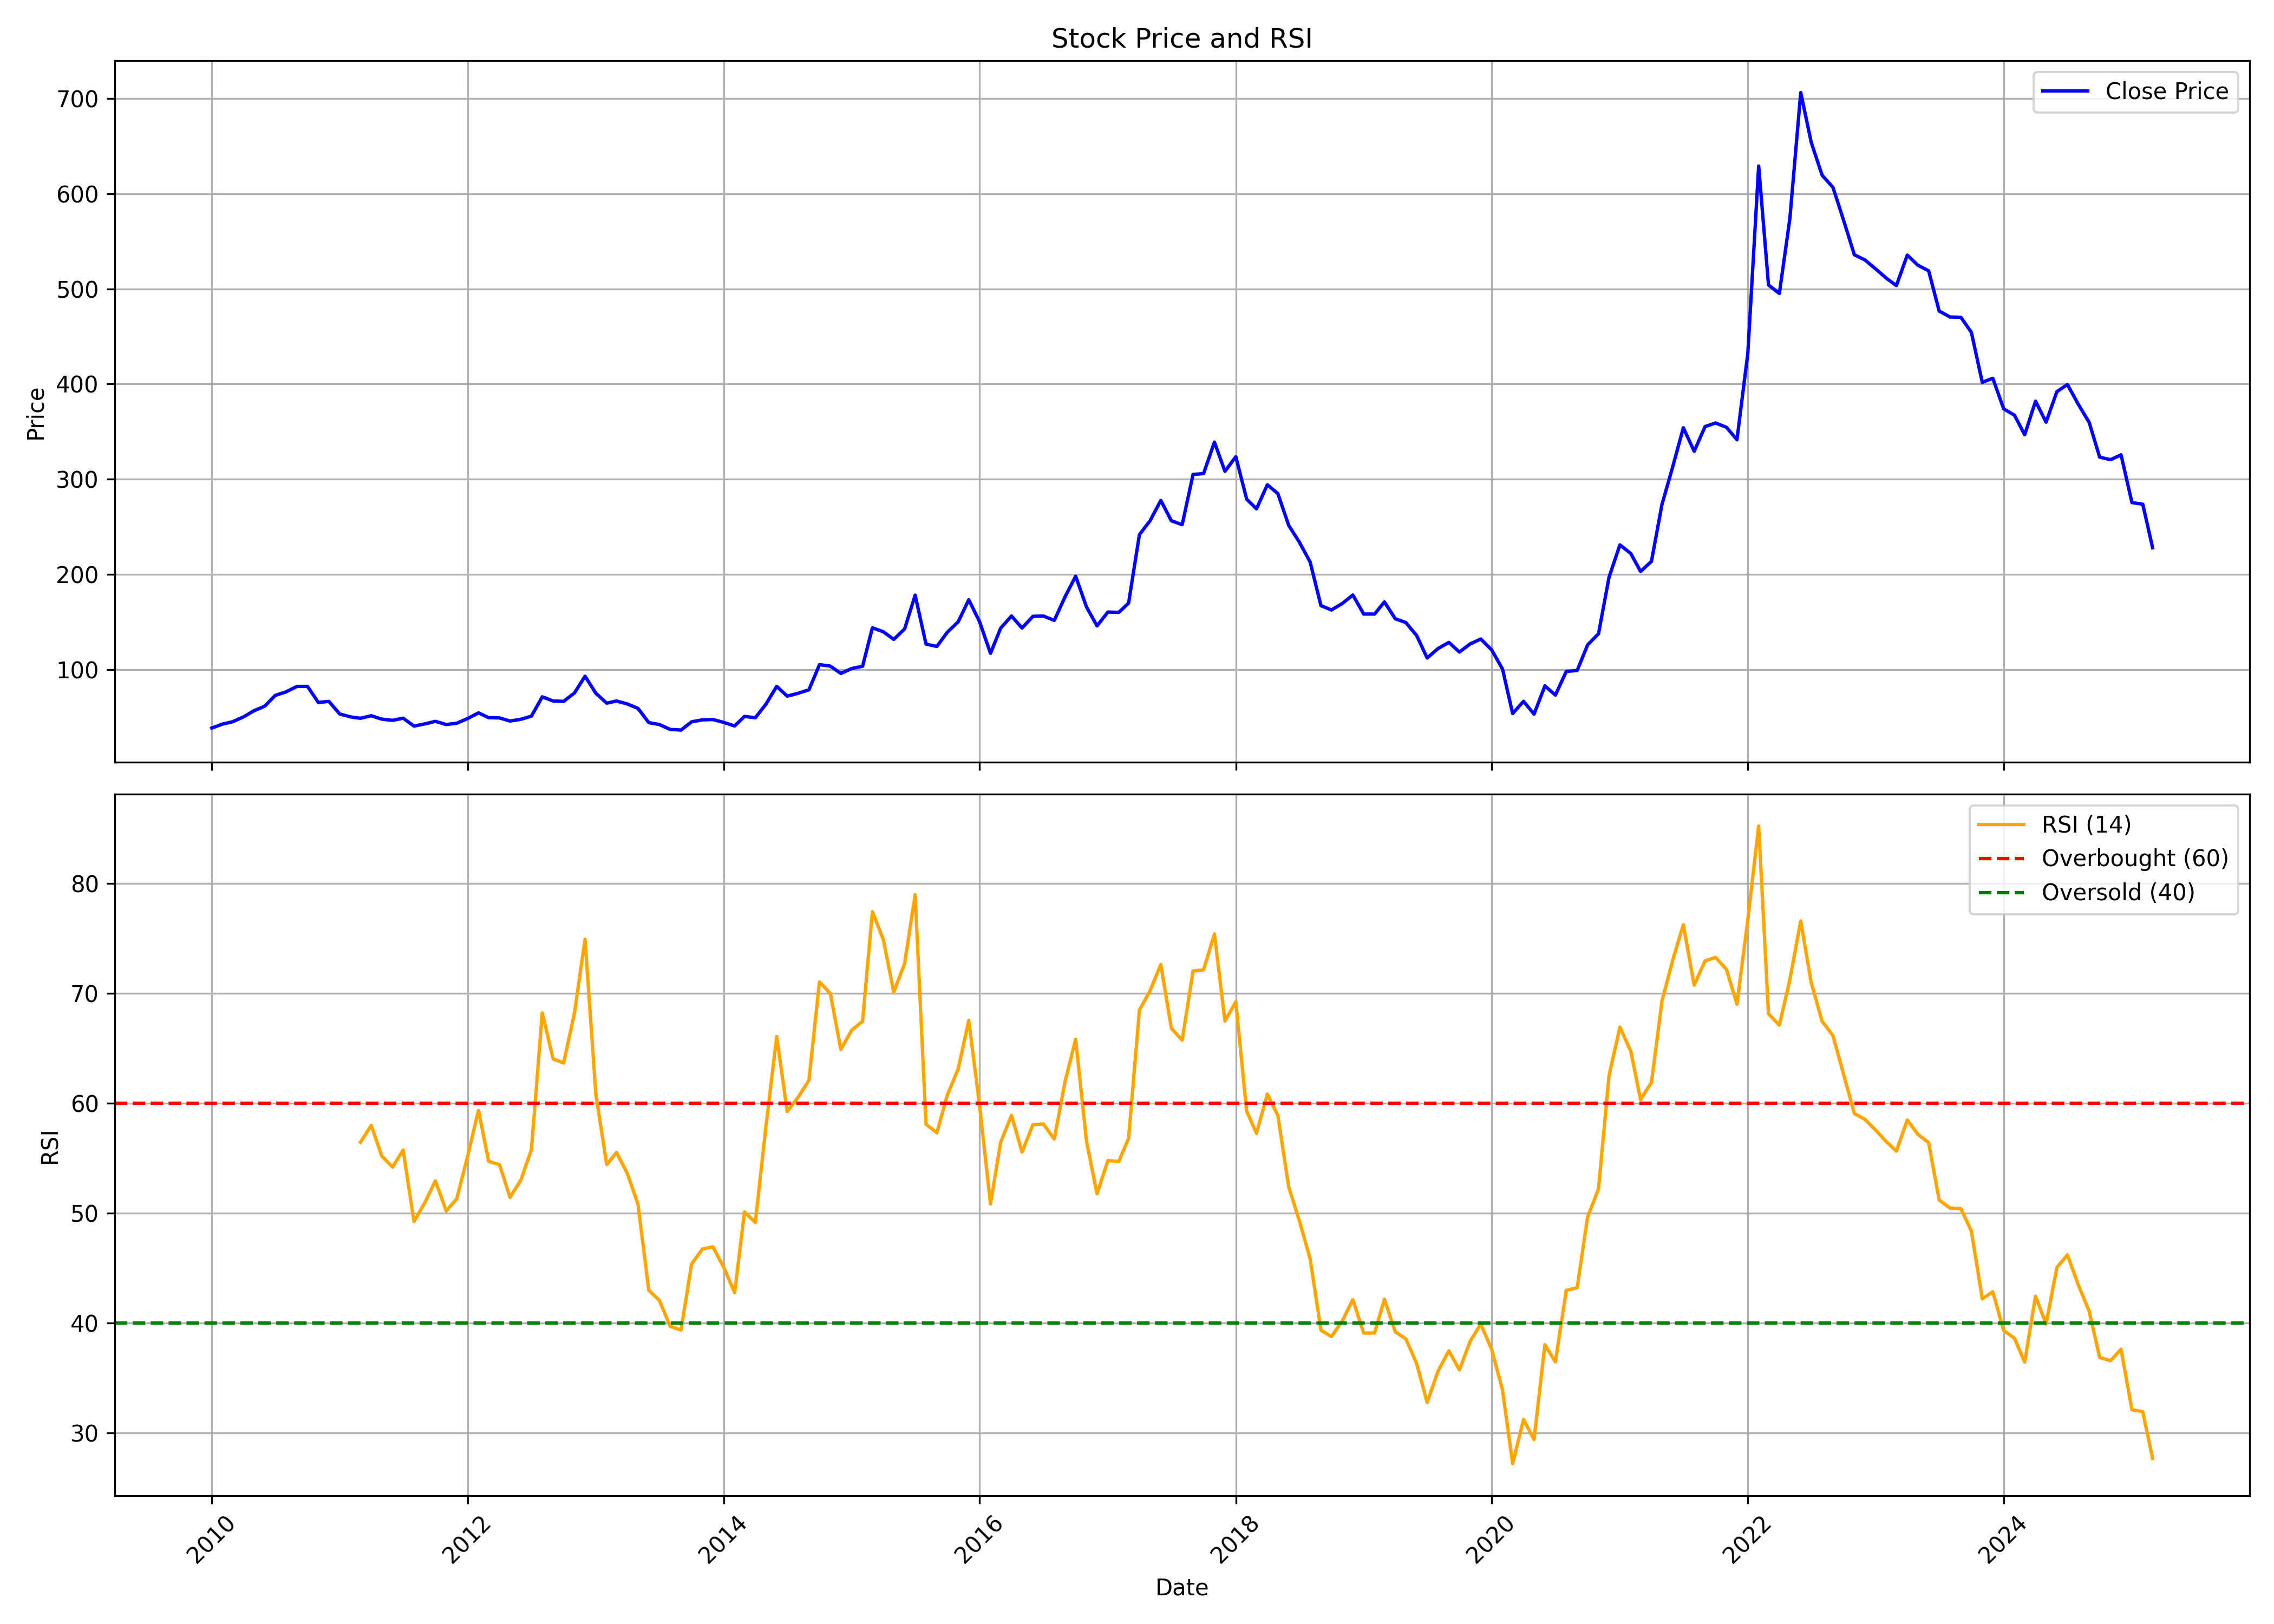

The data file committed next to this chart (first rows):
, date, symbol, open, high, low, close, volume, rsi
0, 2010-01-01, ORIENTBELL, 44.09, 47.6, 37.64, 38.77, 85611, 
1, 2010-02-01, ORIENTBELL, 40.07, 50.71, 37.69, 42.97, 210705, 
2, 2010-03-01, ORIENTBELL, 42.97, 48.81, 41.54, 45.35, 79040, 
3, 2010-04-01, ORIENTBELL, 45.26, 52.92, 41.54, 50.41, 85640, 
4, 2010-05-01, ORIENTBELL, 46.73, 64.04, 46.17, 56.86, 162646, 
5, 2010-06-01, ORIENTBELL, 60.14, 64.04, 54.52, 61.7, 69267, 
6, 2010-07-01, ORIENTBELL, 61.1, 84.76, 61.05, 73.04, 396989, 
7, 2010-08-01, ORIENTBELL, 73.56, 85.24, 71.83, 76.8, 1413529, 
8, 2010-09-01, ORIENTBELL, 80.49, 92.53, 73.09, 82.48, 824992, 
9, 2010-10-01, ORIENTBELL, 81.11, 98.28, 79.78, 82.52, 684379, 
10, 2010-11-01, ORIENTBELL, 84.96, 87.57, 62.07, 65.66, 121185, 
11, 2010-12-01, ORIENTBELL, 64.77, 71.68, 55.92, 66.76, 39094, 
12, 2011-01-01, ORIENTBELL, 63.75, 69.99, 51.8, 53.57, 46974, 
13, 2011-02-01, ORIENTBELL, 53.13, 58.44, 42.28, 50.47, 59155, 
14, 2011-03-01, ORIENTBELL, 50.47, 62.87, 46.62, 49.01, 148806, 56.44
15, 2011-04-01, ORIENTBELL, 49.14, 63.97, 48.7, 51.71, 120073, 57.98
16, 2011-05-01, ORIENTBELL, 51.22, 55.56, 42.99, 48.12, 31430, 55.19
17, 2011-06-01, ORIENTBELL, 50.78, 50.91, 41.17, 46.84, 33988, 54.19
18, 2011-07-01, ORIENTBELL, 47.02, 51.53, 44.67, 49.14, 19930, 55.74
19, 2011-08-01, ORIENTBELL, 48.7, 52.24, 38.96, 40.82, 27970, 49.24
20, 2011-09-01, ORIENTBELL, 42.54, 48.91, 39.26, 43.14, 7859, 50.96
21, 2011-10-01, ORIENTBELL, 42.59, 49.69, 40.6, 45.81, 9832, 52.94
22, 2011-11-01, ORIENTBELL, 49.6, 50.84, 39.68, 42.45, 21705, 50.19
23, 2011-12-01, ORIENTBELL, 45.22, 48.91, 37, 43.83, 16828, 51.31
24, 2012-01-01, ORIENTBELL, 42.68, 51.49, 41.57, 48.77, 76042, 55.17
25, 2012-02-01, ORIENTBELL, 49.74, 72.3, 46.14, 54.72, 170364, 59.36
26, 2012-03-01, ORIENTBELL, 53.98, 57.72, 47.98, 49.69, 48828, 54.71
27, 2012-04-01, ORIENTBELL, 49.32, 58.04, 46.65, 49.37, 48615, 54.41
28, 2012-05-01, ORIENTBELL, 50.24, 52.27, 39.68, 46.14, 15699, 51.43
29, 2012-06-01, ORIENTBELL, 49.83, 51.49, 43.83, 47.98, 15157, 53.02
30, 2012-07-01, ORIENTBELL, 47.98, 55.09, 46.55, 51.26, 39890, 55.77
31, 2012-08-01, ORIENTBELL, 50.29, 75.57, 48.03, 71.56, 264933, 68.23
32, 2012-09-01, ORIENTBELL, 69.3, 74.79, 64.82, 67.18, 84155, 64.04
33, 2012-10-01, ORIENTBELL, 67.73, 71.21, 62.27, 66.79, 26933, 63.66
34, 2012-11-01, ORIENTBELL, 67.73, 76.62, 63.64, 75.68, 49304, 68.23
35, 2012-12-01, ORIENTBELL, 74.31, 102.1, 73.37, 93.22, 268888, 74.92
36, 2013-01-01, ORIENTBELL, 94.91, 102.3, 74.31, 75.25, 170960, 60.79
37, 2013-02-01, ORIENTBELL, 78.08, 87.44, 64.91, 64.91, 91179, 54.43
38, 2013-03-01, ORIENTBELL, 63.97, 83.2, 54.14, 67.16, 535516, 55.52
39, 2013-04-01, ORIENTBELL, 65.85, 80.9, 63.4, 64.01, 120182, 53.59
40, 2013-05-01, ORIENTBELL, 64.01, 76.76, 58.65, 59.45, 85065, 50.83
41, 2013-06-01, ORIENTBELL, 59.31, 66.32, 44.21, 44.45, 81822, 42.98
42, 2013-07-01, ORIENTBELL, 46.09, 53.57, 41.72, 42.47, 57696, 42.06
43, 2013-08-01, ORIENTBELL, 41.72, 46.56, 35.18, 37.34, 41617, 39.69
44, 2013-09-01, ORIENTBELL, 36.22, 44.21, 33.86, 36.64, 61123, 39.36
45, 2013-10-01, ORIENTBELL, 37.57, 47.45, 37.57, 45.31, 53356, 45.36
46, 2013-11-01, ORIENTBELL, 44.38, 72.41, 44.38, 47.4, 328104, 46.73
47, 2013-12-01, ORIENTBELL, 47.69, 51.05, 40.88, 47.69, 77494, 46.93
48, 2014-01-01, ORIENTBELL, 47.74, 50.03, 43.26, 44.67, 56696, 45.05
49, 2014-02-01, ORIENTBELL, 44.63, 45.45, 40.49, 40.93, 32116, 42.75
50, 2014-03-01, ORIENTBELL, 38.93, 52.36, 38.88, 51, 89212, 50.11
51, 2014-04-01, ORIENTBELL, 50.47, 52.36, 45.84, 49.59, 61315, 49.15
52, 2014-05-01, ORIENTBELL, 49.59, 80.78, 48.67, 63.75, 249447, 57.82
53, 2014-06-01, ORIENTBELL, 64.19, 102, 60.73, 82.54, 607733, 66.08
54, 2014-07-01, ORIENTBELL, 80.39, 85.02, 70.52, 72.27, 98876, 59.25
55, 2014-08-01, ORIENTBELL, 70.71, 84.63, 68.03, 75.28, 98672, 60.54
56, 2014-09-01, ORIENTBELL, 74.9, 98.79, 74.07, 78.93, 210473, 62.1
57, 2014-10-01, ORIENTBELL, 79.28, 116.3, 74.93, 105.4, 345916, 71.05
58, 2014-11-01, ORIENTBELL, 107.2, 123.2, 87.26, 103.8, 663362, 69.99
59, 2014-12-01, ORIENTBELL, 104.7, 117.3, 83.54, 96.12, 462104, 64.91
... 123 more rows
